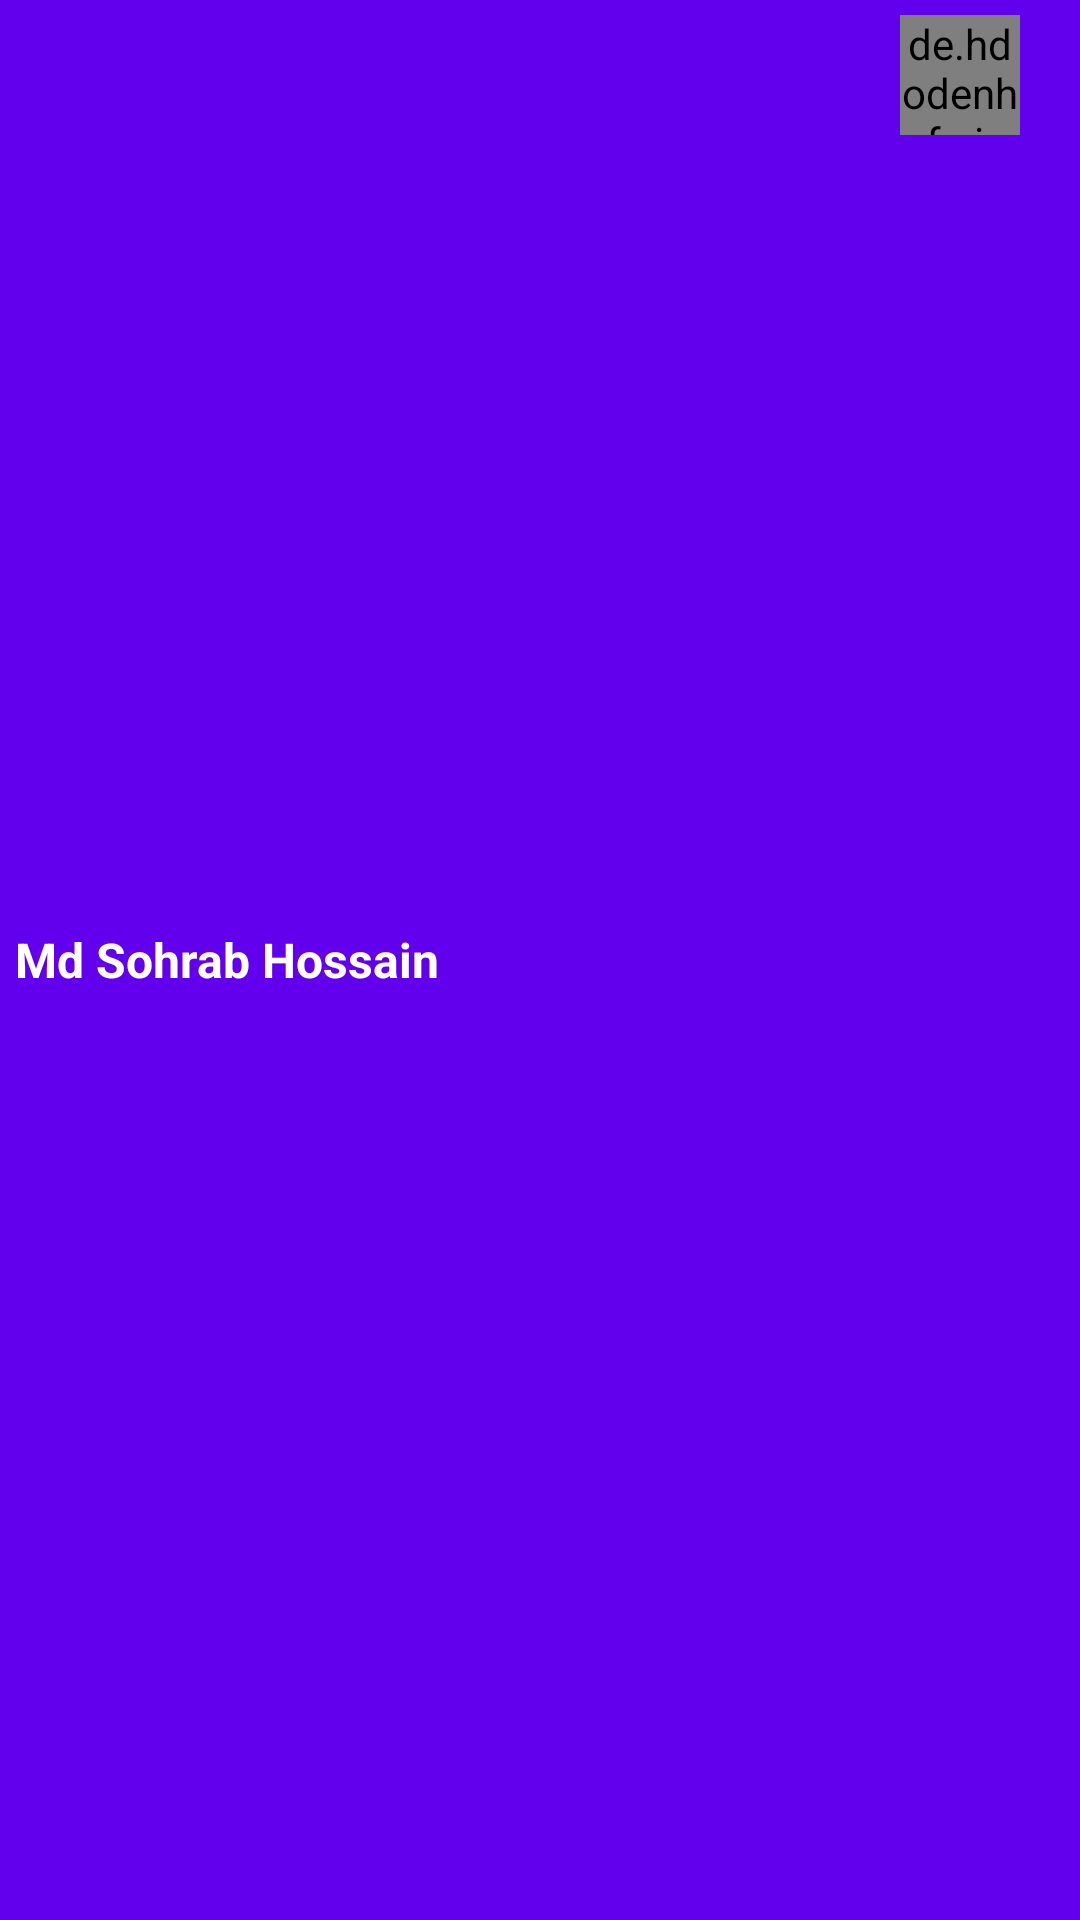

Write the Android layout XML for this screen, with the resource values it uses.
<!-- AndroidManifest.xml: application theme Theme.BookAgentAdmin -->
<!-- res/layout/chat_custom_bar.xml -->
<?xml version="1.0" encoding="utf-8"?>
<RelativeLayout
    xmlns:android="http://schemas.android.com/apk/res/android"
    android:layout_width="match_parent"
    android:background="@color/purple_500"
    android:padding="5dp"
    android:layout_height="wrap_content">

    <de.hdodenhof.circleimageview.CircleImageView
        android:layout_width="40dp"
        android:layout_height="40dp"
        android:src="@drawable/profile"
        android:id="@+id/custom_profile_Image"
        android:layout_alignParentEnd="true"
        android:layout_alignParentTop="true"
        android:layout_marginRight="15dp"
        android:cropToPadding="true"

        />
    <TextView
        android:layout_width="wrap_content"
        android:layout_height="wrap_content"
        android:id="@+id/customProfileName"
        android:text="Md Sohrab Hossain"
        android:textColor="@android:color/background_light"
        android:layout_centerVertical="true"
        android:textStyle="bold"
        android:layout_alignParentStart="true"
        android:textSize="16sp"
        />



</RelativeLayout>
<!-- resources referenced by this layout -->
<resources>
  <style name="Theme.BookAgentAdmin" parent="Theme.AppCompat.Light.NoActionBar">
          
          <item name="colorPrimary">@color/purple_500</item>
          <item name="colorPrimaryVariant">@color/purple_700</item>
          <item name="colorOnPrimary">@color/white</item>
          
          <item name="colorSecondary">@color/teal_200</item>
          <item name="colorSecondaryVariant">@color/teal_700</item>
          <item name="colorOnSecondary">@color/black</item>
          
          <item name="android:statusBarColor" tools:targetApi="l">?attr/colorPrimaryVariant</item>
          
      </style>
  <!-- not gathered from this repository: default colours our renderer supplied (Android Studio template values) -->
  <color name="purple_500">#FF6200EE</color>
  <color name="purple_700">#FF3700B3</color>
  <color name="teal_200">#FF03DAC5</color>
  <color name="teal_700">#FF018786</color>
  <color name="black">#FF000000</color>
  <color name="white">#FFFFFFFF</color>
</resources>
